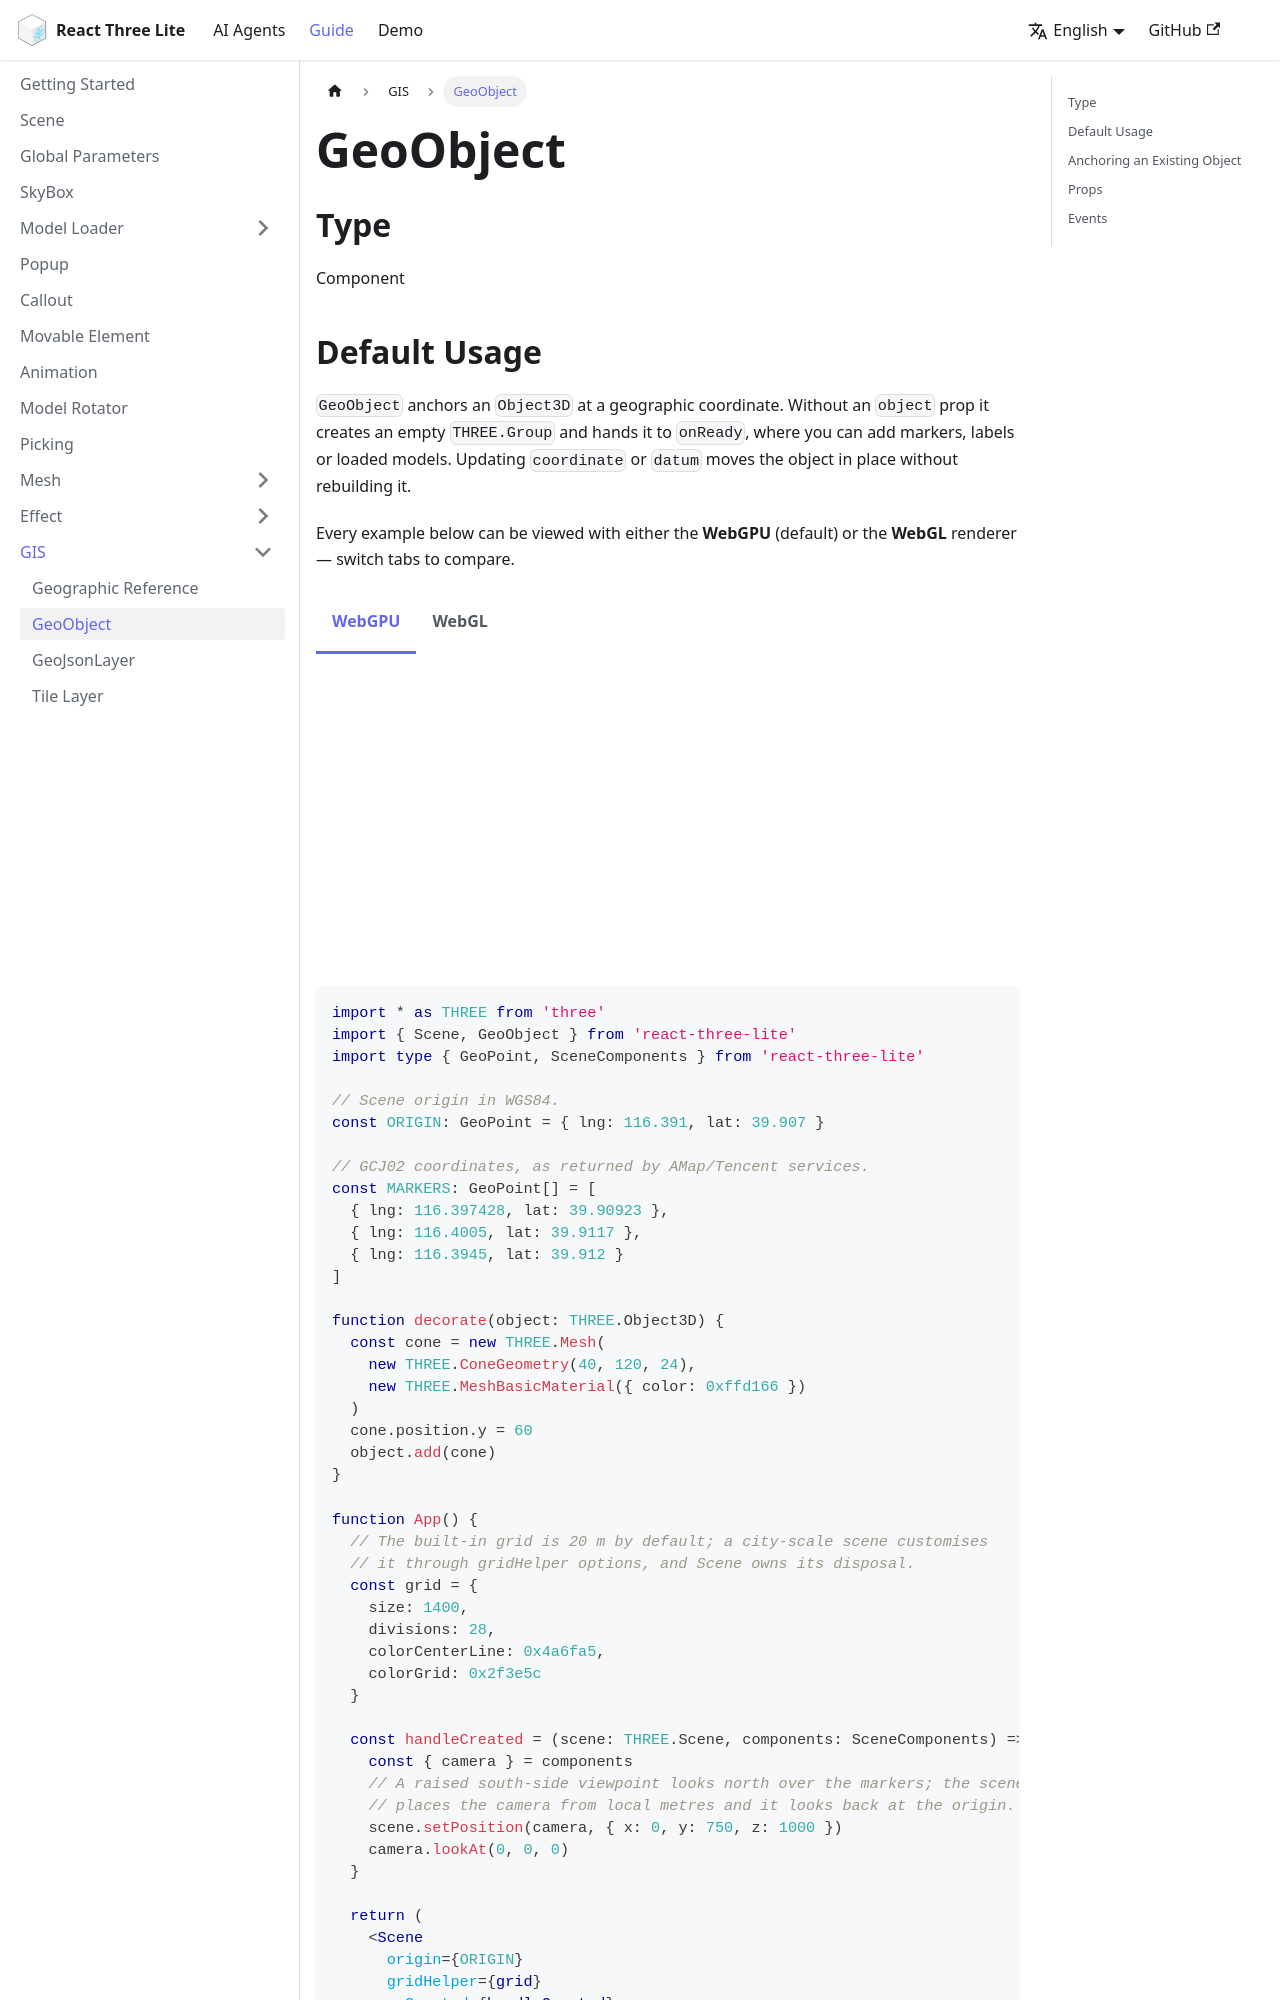

repository: sunquakes/react-three-lite · page: guide/gis/geo-object.html · generator: docusaurus

---
id: geo-object
lang: en-US
title: GeoObject
---

import Tabs from '@theme/Tabs'
import TabItem from '@theme/TabItem'
import App from '@site/src/components/gis/GeoObject'

## Type

Component

## Default Usage

`GeoObject` anchors an `Object3D` at a geographic coordinate. Without an
`object` prop it creates an empty `THREE.Group` and hands it to `onReady`,
where you can add markers, labels or loaded models. Updating `coordinate` or
`datum` moves the object in place without rebuilding it.

Every example below can be viewed with either the **WebGPU** (default) or the
**WebGL** renderer — switch tabs to compare.

<Tabs groupId="renderer">
  <TabItem value="webgpu" label="WebGPU" default>
    <App />

    ```tsx
    import * as THREE from 'three'
    import { Scene, GeoObject } from 'react-three-lite'
    import type { GeoPoint, SceneComponents } from 'react-three-lite'

    // Scene origin in WGS84.
    const ORIGIN: GeoPoint = { lng: 116.391, lat: 39.907 }

    // GCJ02 coordinates, as returned by AMap/Tencent services.
    const MARKERS: GeoPoint[] = [
      { lng: 116.397428, lat: 39.90923 },
      { lng: 116.4005, lat: 39.9117 },
      { lng: 116.3945, lat: 39.912 }
    ]

    function decorate(object: THREE.Object3D) {
      const cone = new THREE.Mesh(
        new THREE.ConeGeometry(40, 120, 24),
        new THREE.MeshBasicMaterial({ color: 0xffd166 })
      )
      cone.position.y = 60
      object.add(cone)
    }

    function App() {
      // The built-in grid is 20 m by default; a city-scale scene customises
      // it through gridHelper options, and Scene owns its disposal.
      const grid = {
        size: 1400,
        divisions: 28,
        colorCenterLine: 0x4a6fa5,
        colorGrid: 0x2f3e5c
      }

      const handleCreated = (scene: THREE.Scene, components: SceneComponents) => {
        const { camera } = components
        // A raised south-side viewpoint looks north over the markers; the scene
        // places the camera from local metres and it looks back at the origin.
        scene.setPosition(camera, { x: 0, y: 750, z: 1000 })
        camera.lookAt(0, 0, 0)
      }

      return (
        <Scene
          origin={ORIGIN}
          gridHelper={grid}
          onCreated={handleCreated}
          bgColor="rgb(40, 42, 54)"
          style={{ marginTop: '10px', width: '100%', height: '300px' }}
        >
          {MARKERS.map((coordinate, index) => (
            <GeoObject key={index} coordinate={coordinate} datum="GCJ02" onReady={decorate} />
          ))}
        </Scene>
      )
    }
    ```
  </TabItem>
  <TabItem value="webgl" label="WebGL">
    <App rendererType="webgl" />

    ```tsx
    import * as THREE from 'three'
    import { Scene, GeoObject } from 'react-three-lite'
    import type { GeoPoint, SceneComponents } from 'react-three-lite'
